2-way image classification set "processed_dataset" from GitHub (mjocc/ai-to-bi); label vocabulary: frame not present, frame present.

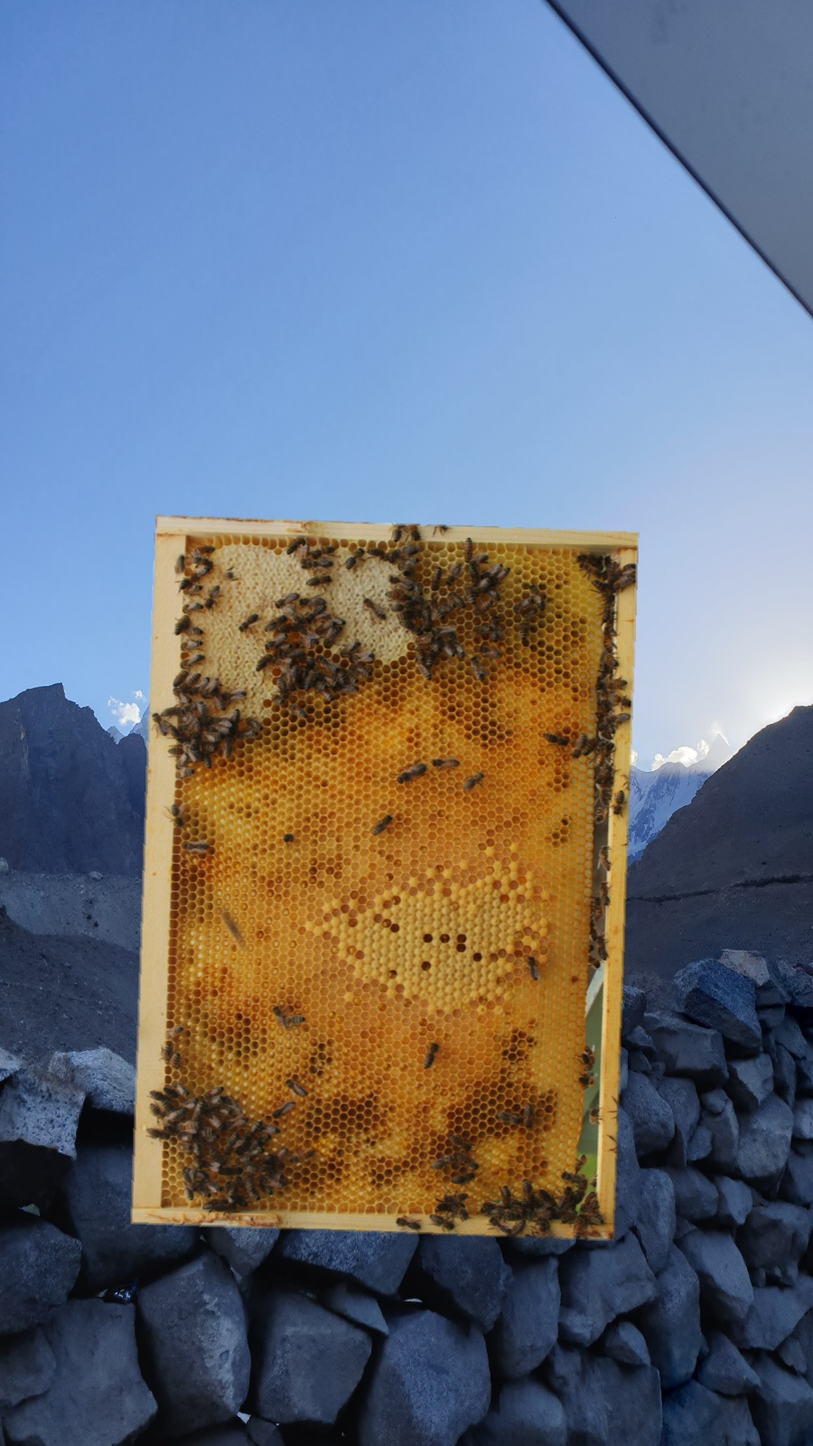
Label: frame present

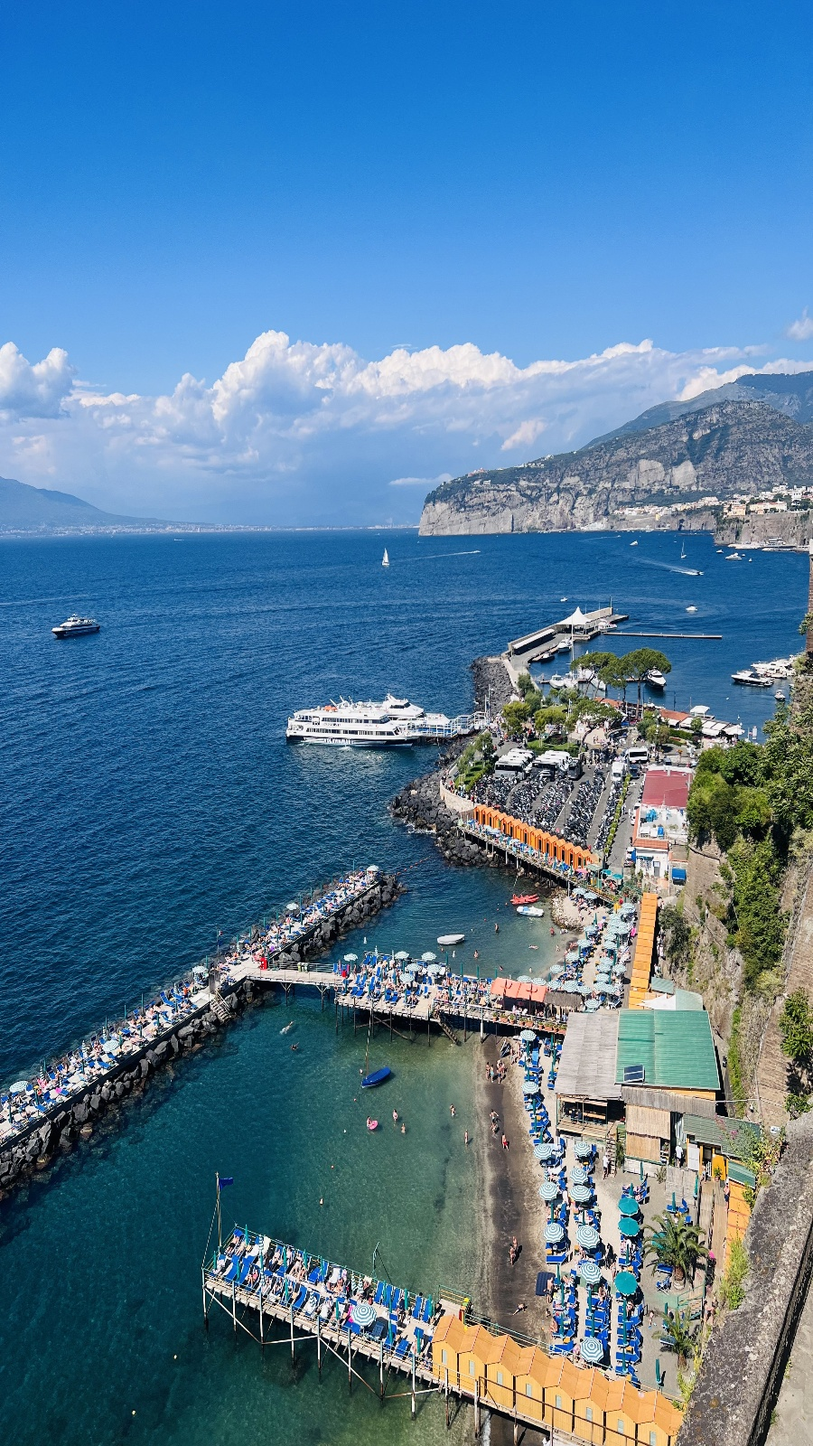
Label: frame not present

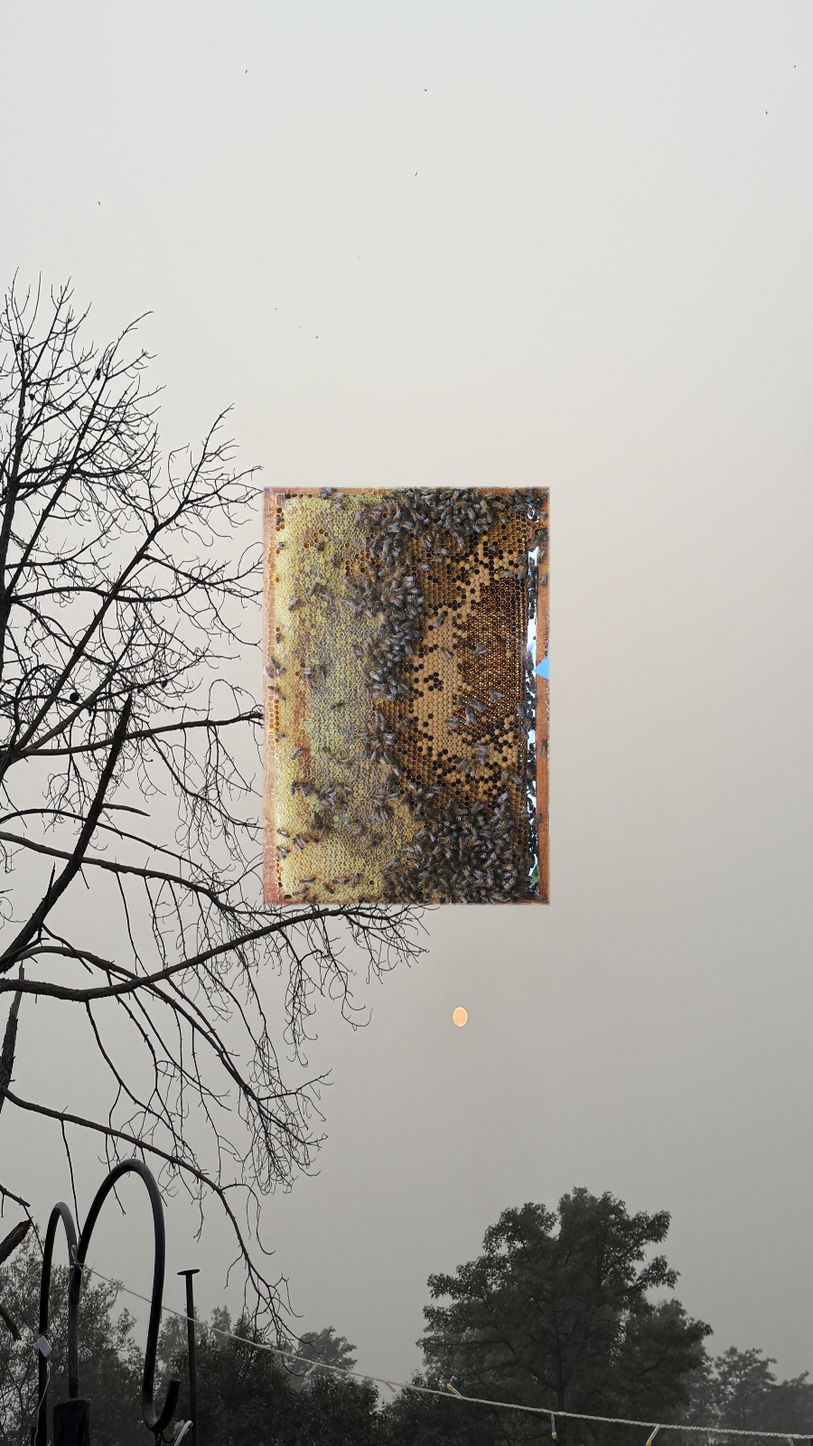
Label: frame present

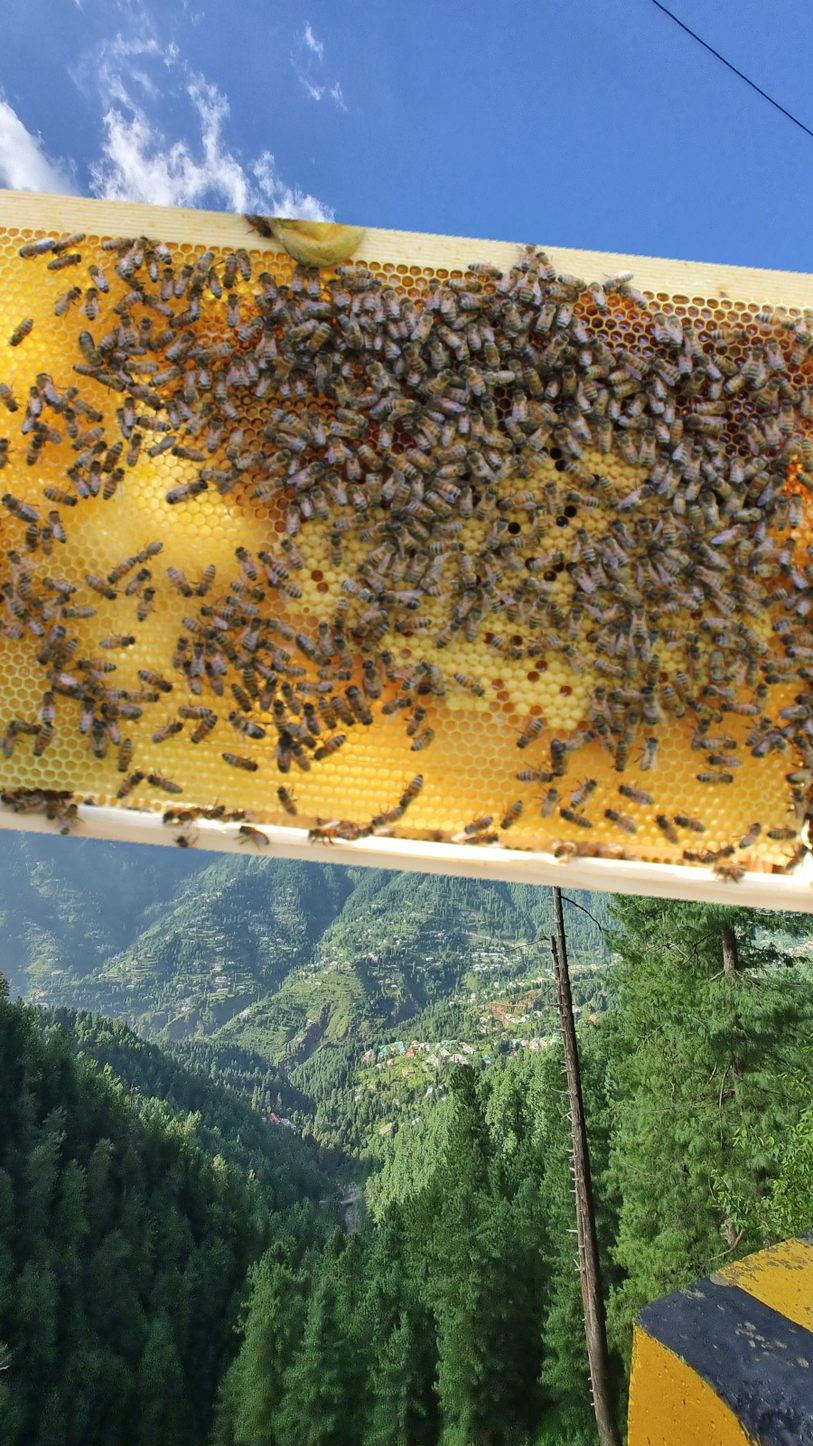
Label: frame present

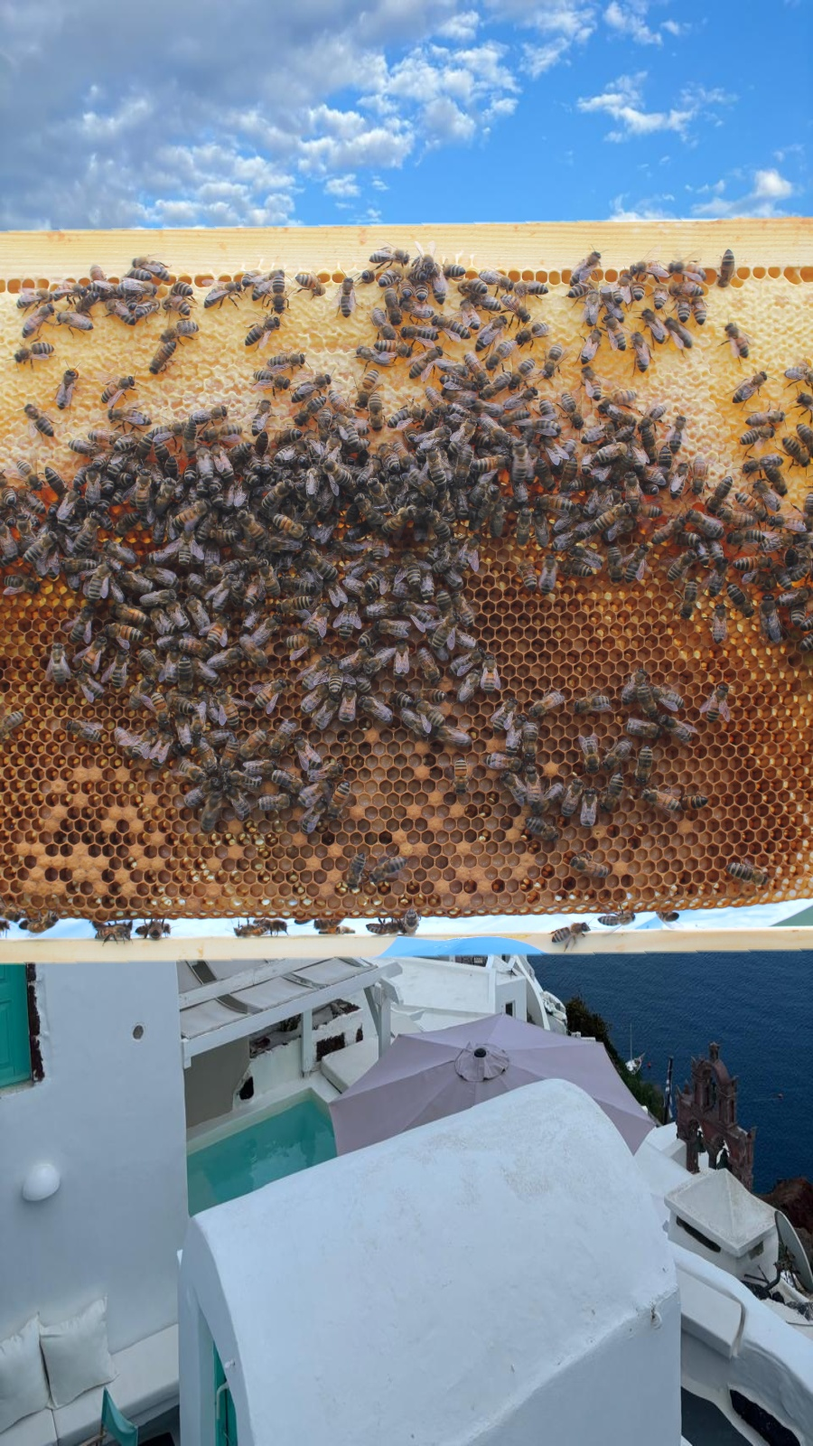
Label: frame present

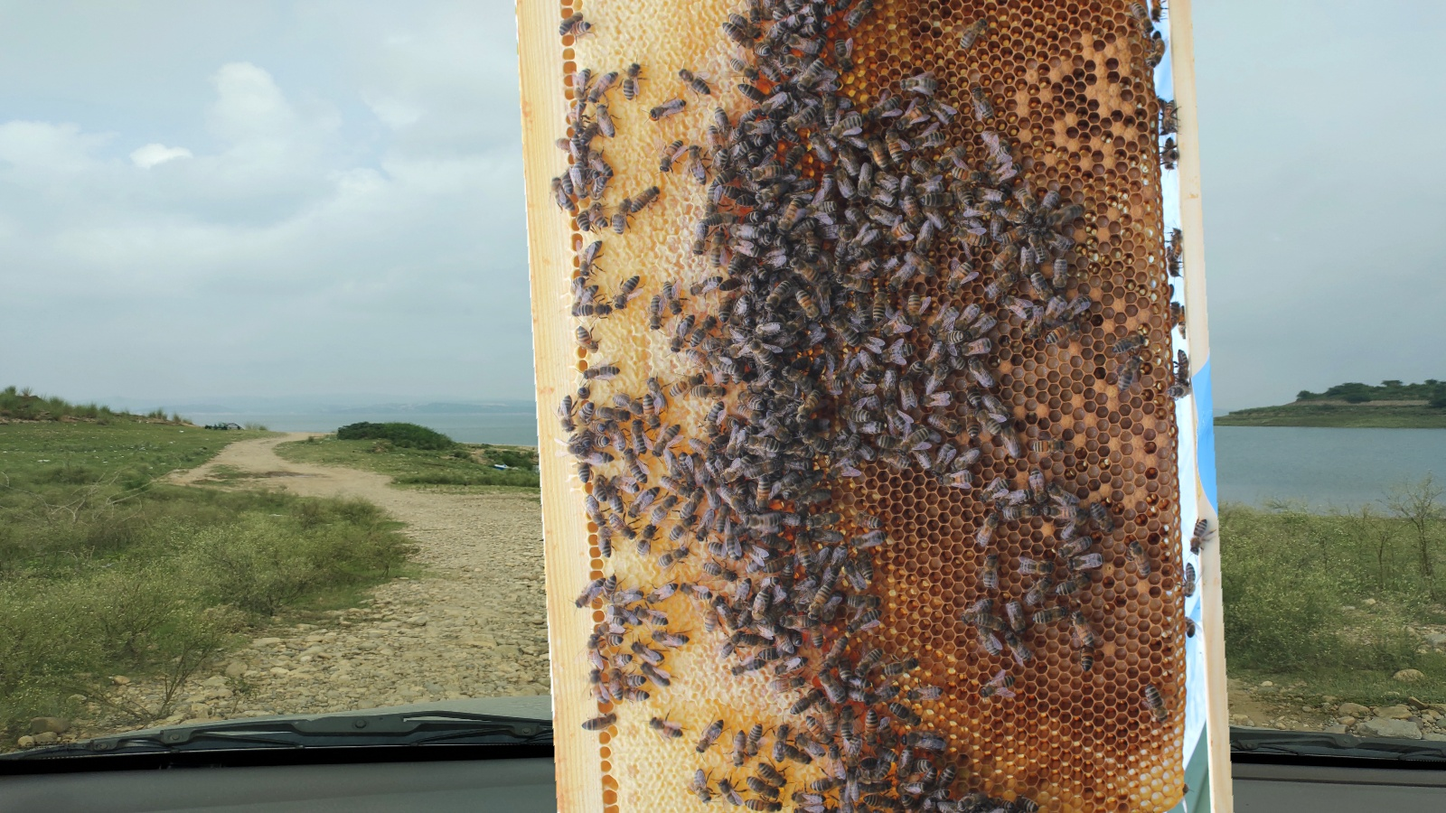
Label: frame present
